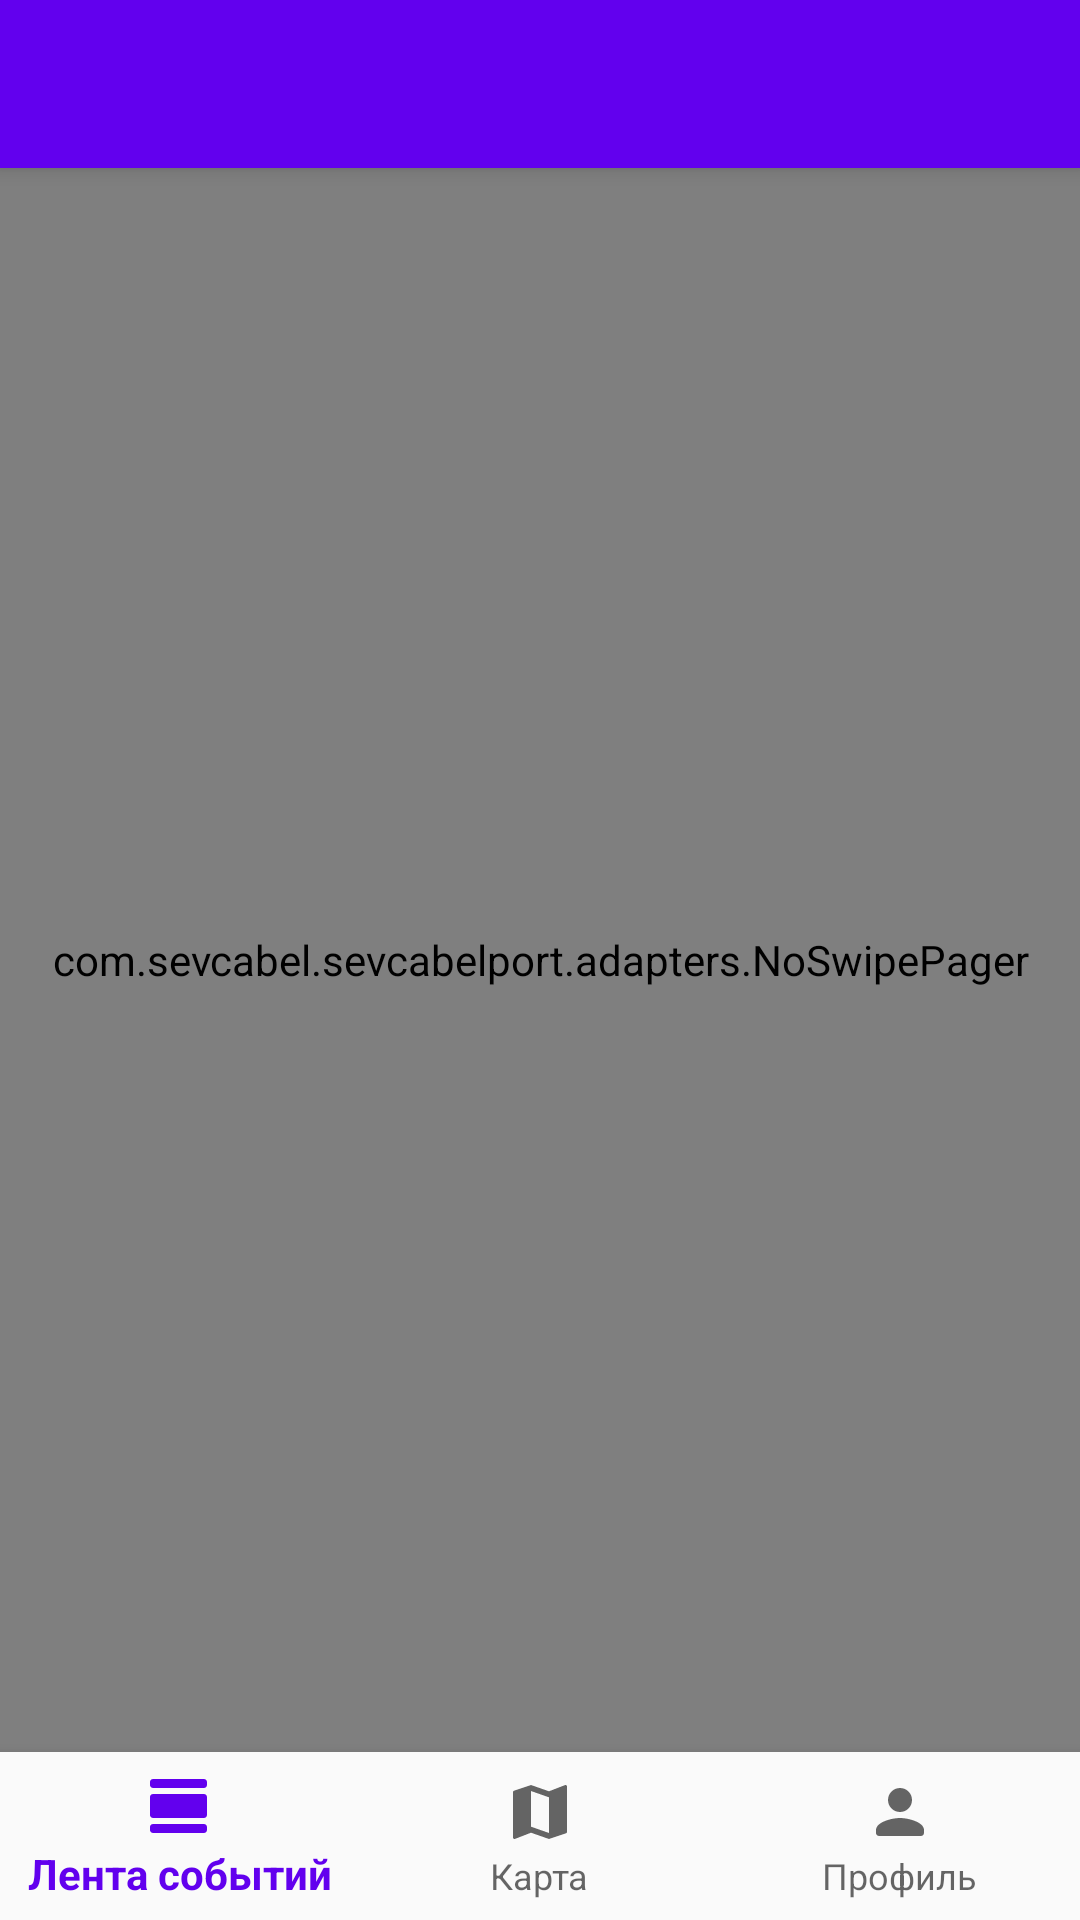

Here is an Android app screen rendered from its layout file. Give the layout XML and the strings, colors and styles it references.
<!-- AndroidManifest.xml: application theme AppTheme -->
<!-- res/layout/activity_main.xml -->
<?xml version="1.0" encoding="utf-8"?>
<android.support.constraint.ConstraintLayout xmlns:android="http://schemas.android.com/apk/res/android"
    xmlns:app="http://schemas.android.com/apk/res-auto"
    xmlns:tools="http://schemas.android.com/tools"
    android:id="@+id/container"
    android:layout_width="match_parent"
    android:layout_height="match_parent"
    tools:context=".MainActivity">
    <android.support.v7.widget.Toolbar
        android:id="@+id/toolbar"
        android:elevation="4dp"
        style="@style/Toolbar"
        tools:targetApi="lollipop">
    </android.support.v7.widget.Toolbar>
    <com.sevcabel.sevcabelport.adapters.NoSwipePager
        android:id="@+id/viewPager"
        android:layout_width="0dp"
        android:layout_height="0dp"
        app:layout_constraintTop_toBottomOf="@+id/toolbar" app:layout_constraintEnd_toEndOf="parent"
        app:layout_constraintStart_toStartOf="parent"
        app:layout_constraintBottom_toTopOf="@+id/navigation"
        app:layout_constraintHorizontal_bias="1.0"
        app:layout_constraintVertical_bias="0.0">
    </com.sevcabel.sevcabelport.adapters.NoSwipePager>

    <android.support.design.widget.BottomNavigationView
        android:id="@+id/navigation"
        android:layout_width="0dp"
        android:layout_height="wrap_content"
        android:layout_marginEnd="0dp"
        android:layout_marginStart="0dp"
        android:background="?android:attr/windowBackground"
        app:layout_constraintBottom_toBottomOf="parent"
        app:layout_constraintLeft_toLeftOf="parent"
        app:layout_constraintRight_toRightOf="parent"
        app:menu="@menu/navigation" />

</android.support.constraint.ConstraintLayout>
<!-- resources referenced by this layout -->
<resources>
  <style name="Toolbar">
          <item name="android:layout_width">match_parent</item>
          <item name="android:layout_height">?attr/actionBarSize</item>
          <item name="android:background">@color/design_default_color_primary</item>
      </style>
  <style name="AppTheme" parent="Theme.AppCompat.Light.NoActionBar">
          
          <item name="colorAccent">@color/design_default_color_primary</item>
          <item name="colorPrimary">@color/design_default_color_primary</item>
          <item name="colorPrimaryDark">@color/design_default_color_primary_dark</item>
      </style>
</resources>
